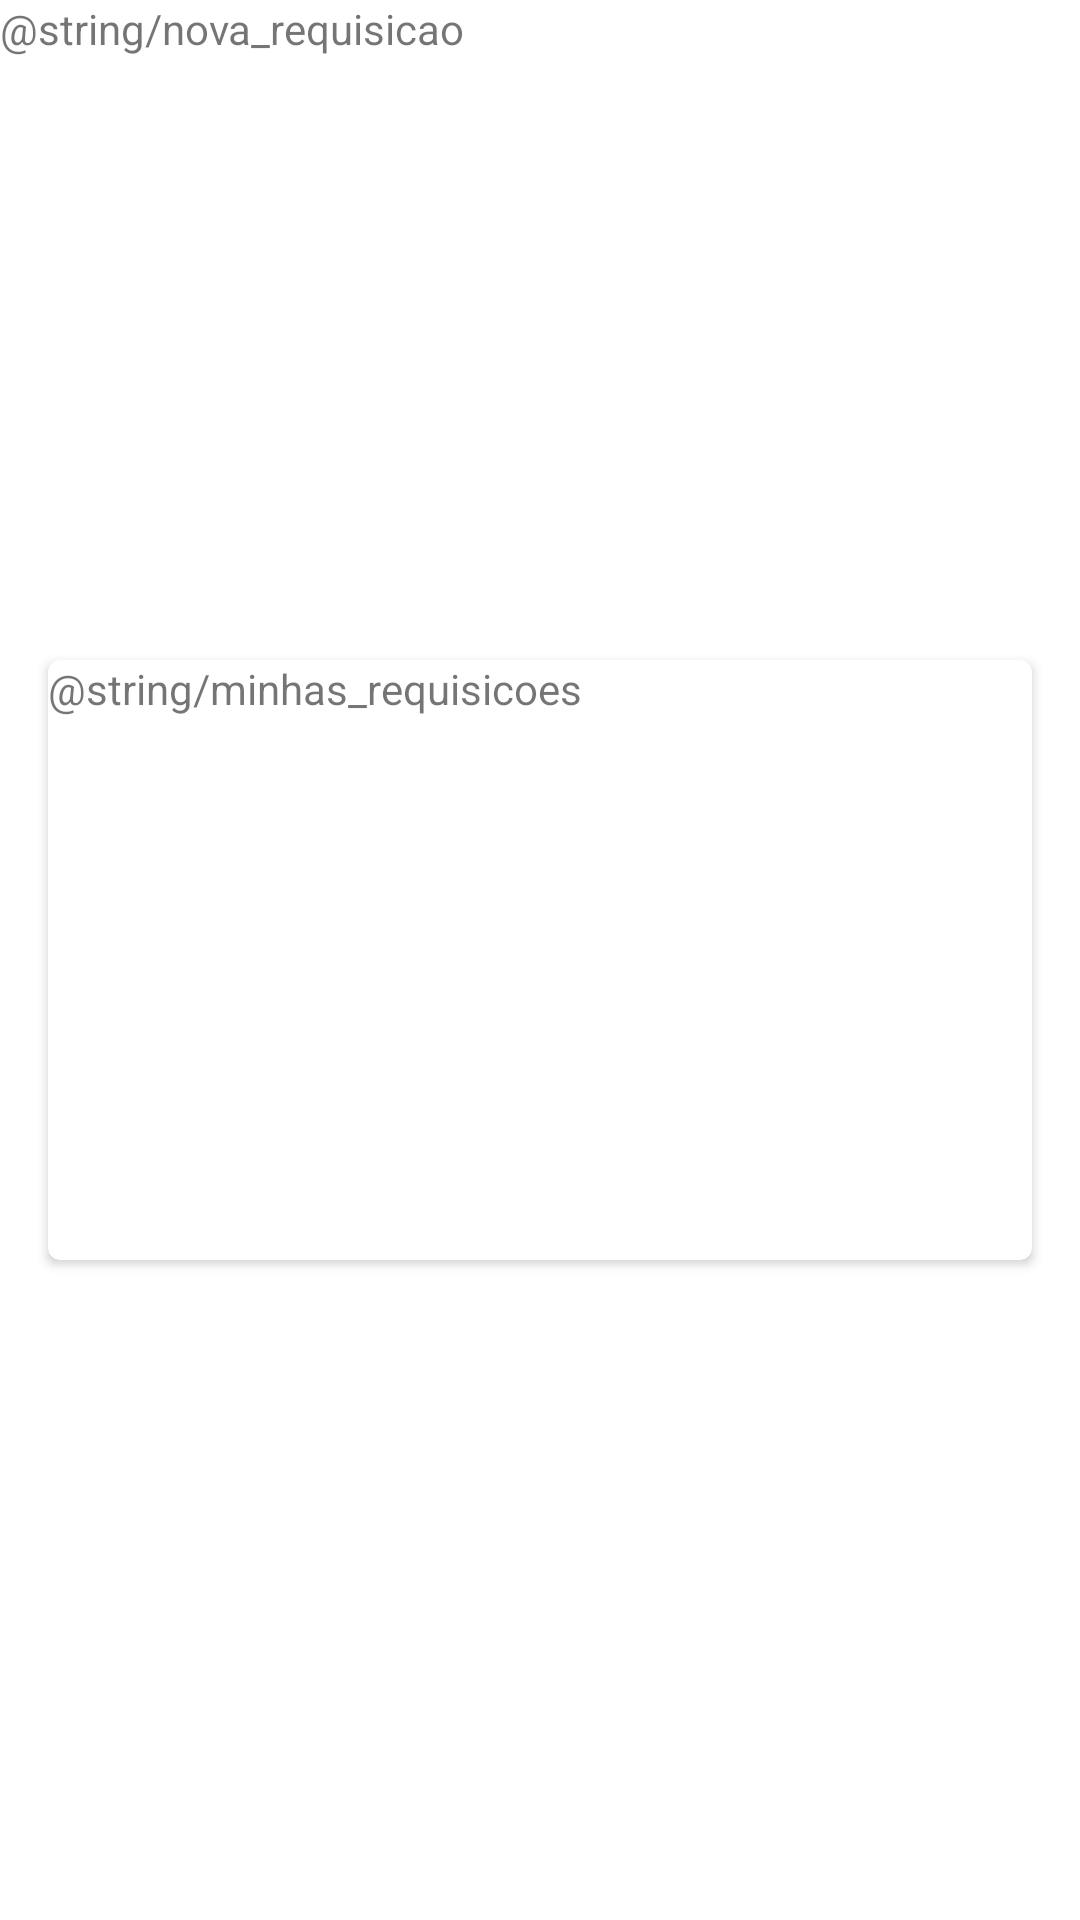

The Android layout XML behind this screen, and the referenced resources:
<!-- AndroidManifest.xml: application theme Theme.Aracash -->
<!-- res/layout/fragment_nova_requisicao.xml -->
<?xml version="1.0" encoding="utf-8"?>
<FrameLayout xmlns:android="http://schemas.android.com/apk/res/android"
    xmlns:tools="http://schemas.android.com/tools"
    android:layout_width="match_parent"
    android:layout_height="match_parent"
    tools:context=".ui.NovaRequisicao">

    
    <TextView
        android:layout_width="match_parent"
        android:layout_height="match_parent"
        android:text="@string/nova_requisicao" />

    <androidx.cardview.widget.CardView
        xmlns:card_view="http://schemas.android.com/apk/res-auto"
        android:id="@+id/card_view"
        android:layout_gravity="center"
        android:layout_width="match_parent"
        android:layout_height="200dp"
        android:layout_marginRight="16dp"
        android:layout_marginLeft="16dp"
        card_view:cardCornerRadius="4dp">

        <TextView
            android:id="@+id/info_text"
            android:layout_width="match_parent"
            android:layout_height="match_parent"
            android:text="@string/minhas_requisicoes"/>
    </androidx.cardview.widget.CardView>

</FrameLayout>
<!-- resources referenced by this layout -->
<resources>
  <style name="Theme.Aracash" parent="Theme.MaterialComponents.DayNight.NoActionBar">
          
          <item name="colorPrimary">@color/purple_500</item>
          <item name="colorPrimaryVariant">@color/purple_700</item>
          <item name="colorOnPrimary">@color/white</item>
          
          <item name="colorSecondary">@color/teal_200</item>
          <item name="colorSecondaryVariant">@color/teal_700</item>
          <item name="colorOnSecondary">@color/black</item>
          
          <item name="android:statusBarColor" tools:targetApi="l">?attr/colorPrimaryVariant</item>
      </style>
  <color name="purple_500">#009688</color>
  <color name="purple_700">#009688</color>
  <color name="white">#FFFFFFFF</color>
  <color name="teal_200">#FF03DAC5</color>
  <color name="teal_700">#FF018786</color>
  <color name="black">#FF000000</color>
</resources>
